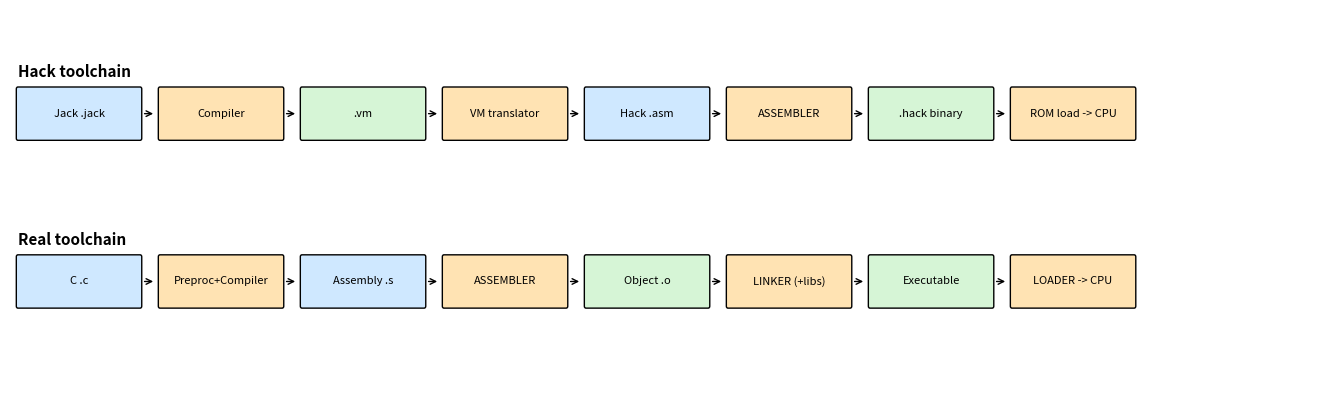

Recreate this plot in Python. (Note: this script raises an exception after producing the figure.)
import matplotlib; matplotlib.use('Agg')
import matplotlib.pyplot as plt
from matplotlib.patches import FancyBboxPatch
def row(ax, y, title, boxes, colors):
    ax.text(0, y + .62, title, fontsize=11, weight='bold')
    x = 0
    for i, (t, c) in enumerate(zip(boxes, colors)):
        ax.add_patch(FancyBboxPatch((x, y), 1.55, .5, boxstyle='round,pad=0.02', fc=c, ec='k'))
        ax.text(x + .775, y + .25, t, ha='center', va='center', fontsize=8)
        if i < len(boxes) - 1: ax.annotate('', (x + 1.75, y + .25), (x + 1.57, y + .25), arrowprops=dict(arrowstyle='->'))
        x += 1.8
fig, ax = plt.subplots(figsize=(17, 5)); ax.axis('off'); ax.set_xlim(-.1, 16.6); ax.set_ylim(-.3, 3.6)
src, tool, art = '#cfe8ff', '#ffe3b3', '#d6f5d6'
row(ax, 2.3, 'Hack toolchain', ['Jack .jack', 'Compiler', '.vm', 'VM translator', 'Hack .asm', 'ASSEMBLER', '.hack binary', 'ROM load -> CPU'], [src, tool, art, tool, src, tool, art, tool])
row(ax, .6, 'Real toolchain', ['C .c', 'Preproc+Compiler', 'Assembly .s', 'ASSEMBLER', 'Object .o', 'LINKER (+libs)', 'Executable', 'LOADER -> CPU'], [src, tool, src, tool, art, tool, art, tool])
plt.savefig('Q5_toolchain/toolchain_diagram.png', dpi=130, bbox_inches='tight')
